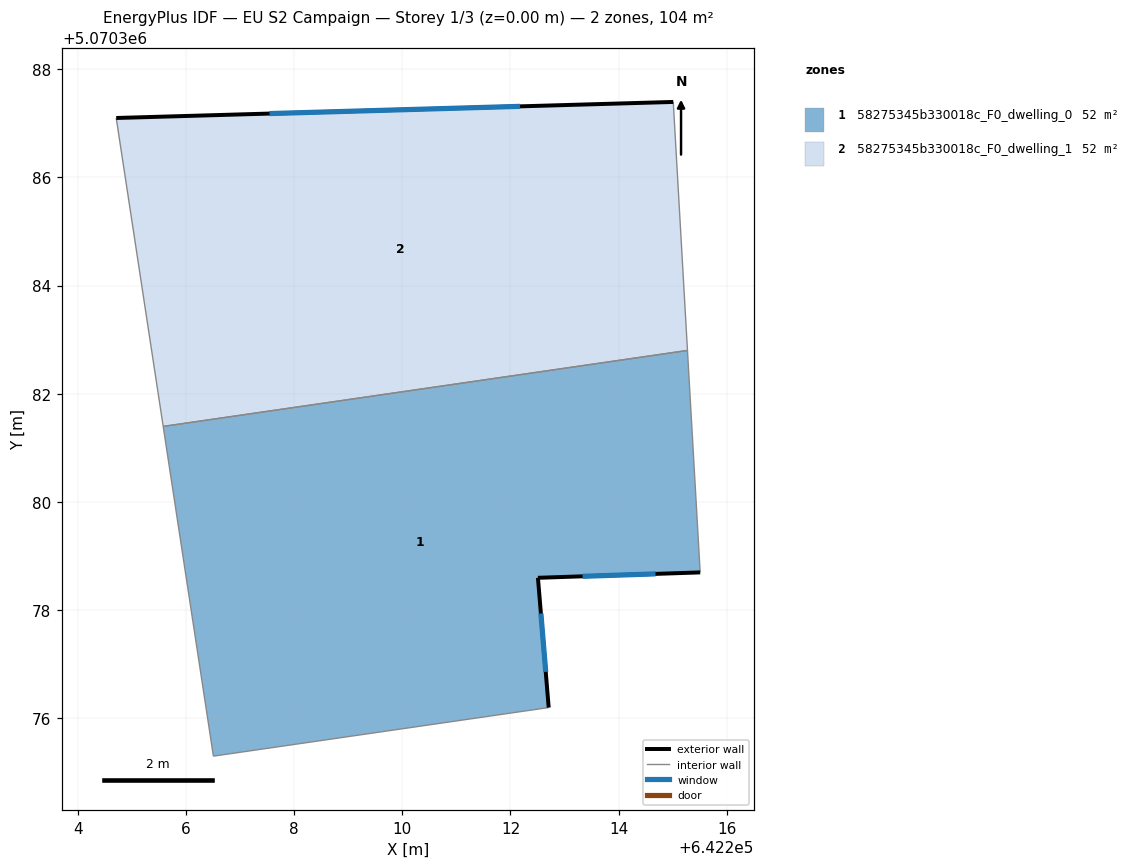
=== STOREY PLAN SPEC (per zone: floor XY polygon, exterior-wall plan segments, windows/doors) ===
zone 1: 58275345b330018c_F0_dwelling_0  (52.0 m²)
  floor: (642212.71, 5070376.19) (642212.51, 5070378.59) (642215.51, 5070378.69) (642215.28, 5070382.80) (642205.57, 5070381.39) (642206.50, 5070375.29)
  exterior wall: (642215.51, 5070378.69) – (642212.51, 5070378.59)  [3.0 m]
    window: (642214.68, 5070378.67) – (642213.33, 5070378.62)  [1.8 m²]
  exterior wall: (642212.51, 5070378.59) – (642212.71, 5070376.19)  [2.4 m]
    window: (642212.56, 5070377.93) – (642212.65, 5070376.85)  [1.5 m²]
  interior walls: 4
zone 2: 58275345b330018c_F0_dwelling_1  (52.0 m²)
  floor: (642215.28, 5070382.80) (642215.01, 5070387.40) (642204.70, 5070387.10) (642205.57, 5070381.39)
  exterior wall: (642204.70, 5070387.10) – (642215.01, 5070387.40)  [10.3 m]
    window: (642207.54, 5070387.18) – (642212.18, 5070387.32)  [6.3 m²]
  interior walls: 3

=== DERIVED (storey summary) ===
Building: EU S2 Campaign
Storey: 1 of 3  (floor level z = 0.00 m)
Storey gross floor area: 104.1 m²
Zones on this storey: 2
  - 58275345b330018c_F0_dwelling_0: floor 52.0 m²; exterior wall 5.4 m (16.2 m²); 2 window(s) 3.3 m²; WWR 20.2%
  - 58275345b330018c_F0_dwelling_1: floor 52.0 m²; exterior wall 10.3 m (30.9 m²); 1 window(s) 6.3 m²; WWR 20.2%
Zone adjacency (shared interzone walls):
  - 58275345b330018c_F0_dwelling_0 ↔ 58275345b330018c_F0_dwelling_1